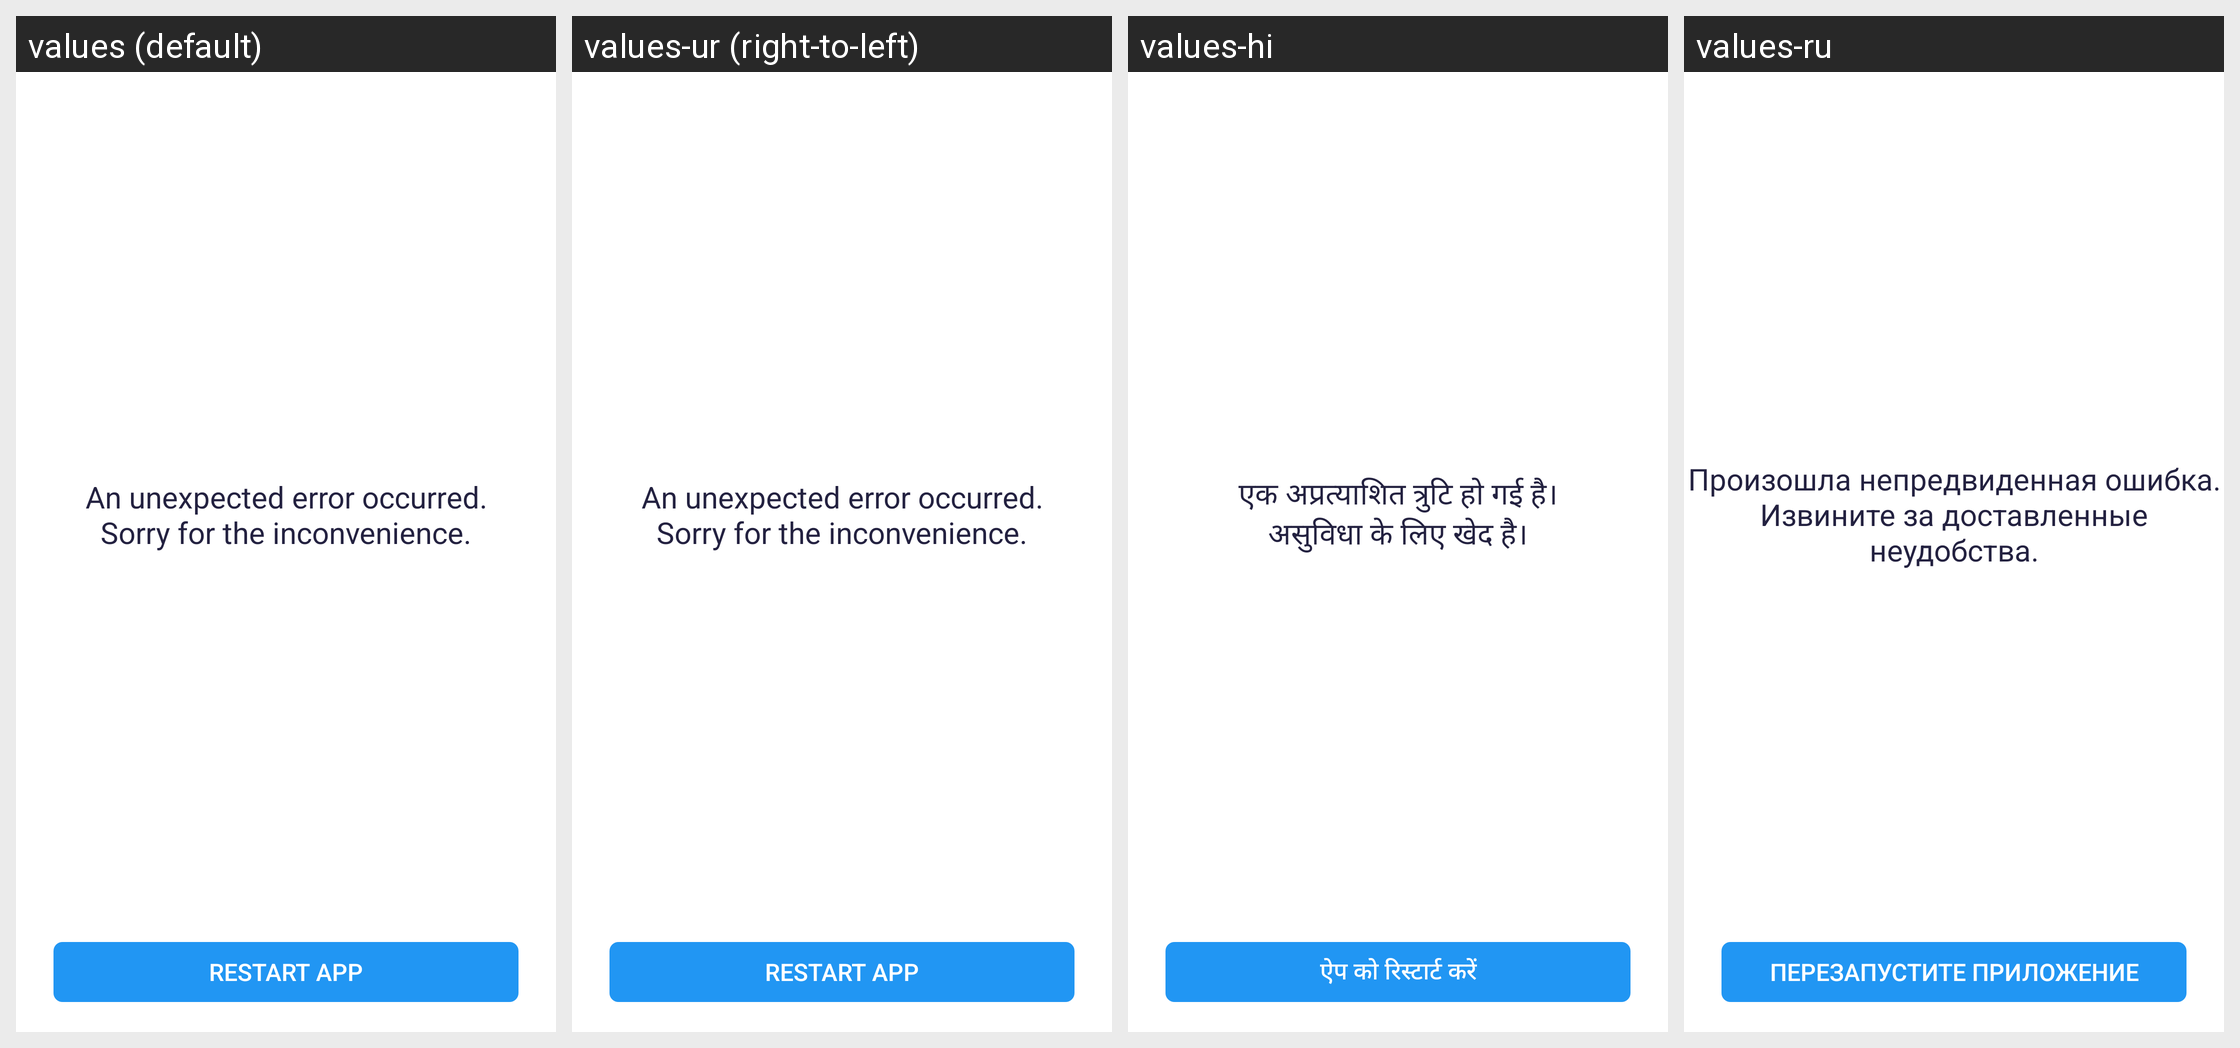

The Android screen above is rendered under several locales of the same app. Produce the string resources it draws, with the default and per-locale values.
Android screen res/layout/activity_crash.xml rendered under 4 locales, left to right: values (default), values-ur (right-to-left), values-hi, values-ru. Device: Nexus 5 (rendered at 1080×1920; each locale shown at half size, 540×960, under a caption strip naming it); theme AppTheme.
Other locales in the repository, not shown: values-ar, values-az, values-de, values-en, values-fr, values-tr, values-uk.
Strings drawn on this screen, with the default value and each locale's value (text and hints the layout hard-codes, and strings that could not be matched under every locale, appear in the picture but are not listed):

error_screen_desc
  values: An unexpected error occurred.
      Sorry for the inconvenience.
  values-ur: An unexpected error occurred.
      Sorry for the inconvenience.
  values-hi: एक अप्रत्याशित त्रुटि हो गई है।
      असुविधा के लिए खेद है।
  values-ru: Произошла непредвиденная ошибка.
      Извините за доставленные неудобства.

restart_app
  values: Restart App
  values-ur: Restart App
  values-hi: ऐप को रिस्टार्ट करें
  values-ru: Перезапустите Приложение
